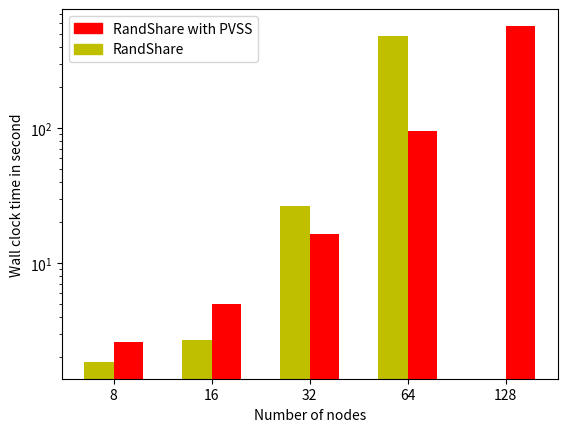

Write the Python code that produced this figure.
import numpy as np
import matplotlib.pyplot as plt
import matplotlib.patches as mpatches

"""(8, 16, 32, 64, 128)"""
N = 5


ind = np.arange(N)  # the x locations for the groups
width = 0.3        # the width of the bars
fig, ax = plt.subplots()
ax.set_yscale('log')

randshare_val = (1.851608, 2.669098, 26.431824, 476.390824, 0)
#men_means = (20, 35, 30, 35, 27)
#randshare
rects1 = ax.bar(ind, randshare_val, width, color='y')

#women_means = (25, 32, 34, 20, 25)
randshare_pvss_val = (2.593622, 4.971902, 16.419024, 95.415956, 570.450249)

#ransharepvss
rects2 = ax.bar(ind + width, randshare_pvss_val, width, color='red')

# add some text for labels, title and axes ticks
ax.set_ylabel('Wall clock time in second')

ax.set_xlabel('Number of nodes')
#ax.set_title('Total wall clock time of a RandShare protocol run')
ax.set_xticks(ind + width / 2)
ax.set_xticklabels(('8', '16', '32', '64', '128'))

red_patch = mpatches.Patch(color='red', label='RandShare with PVSS')
yellow_patch = mpatches.Patch(color='y', label='RandShare')
plt.legend(handles=[red_patch, yellow_patch])
#ax.legend((rects2), ('RandShare with PVSS'))


def autolabel(rects):
    """
    Attach a text label above each bar displaying its height
    """
    for rect in rects:
        height = rect.get_height()
        ax.text(rect.get_x() + rect.get_width()/2., 1.05*height,
                '%d' % int(height),
                ha='center', va='bottom')

#autolabel(rects1)
#autolabel(rects2)

plt.show()